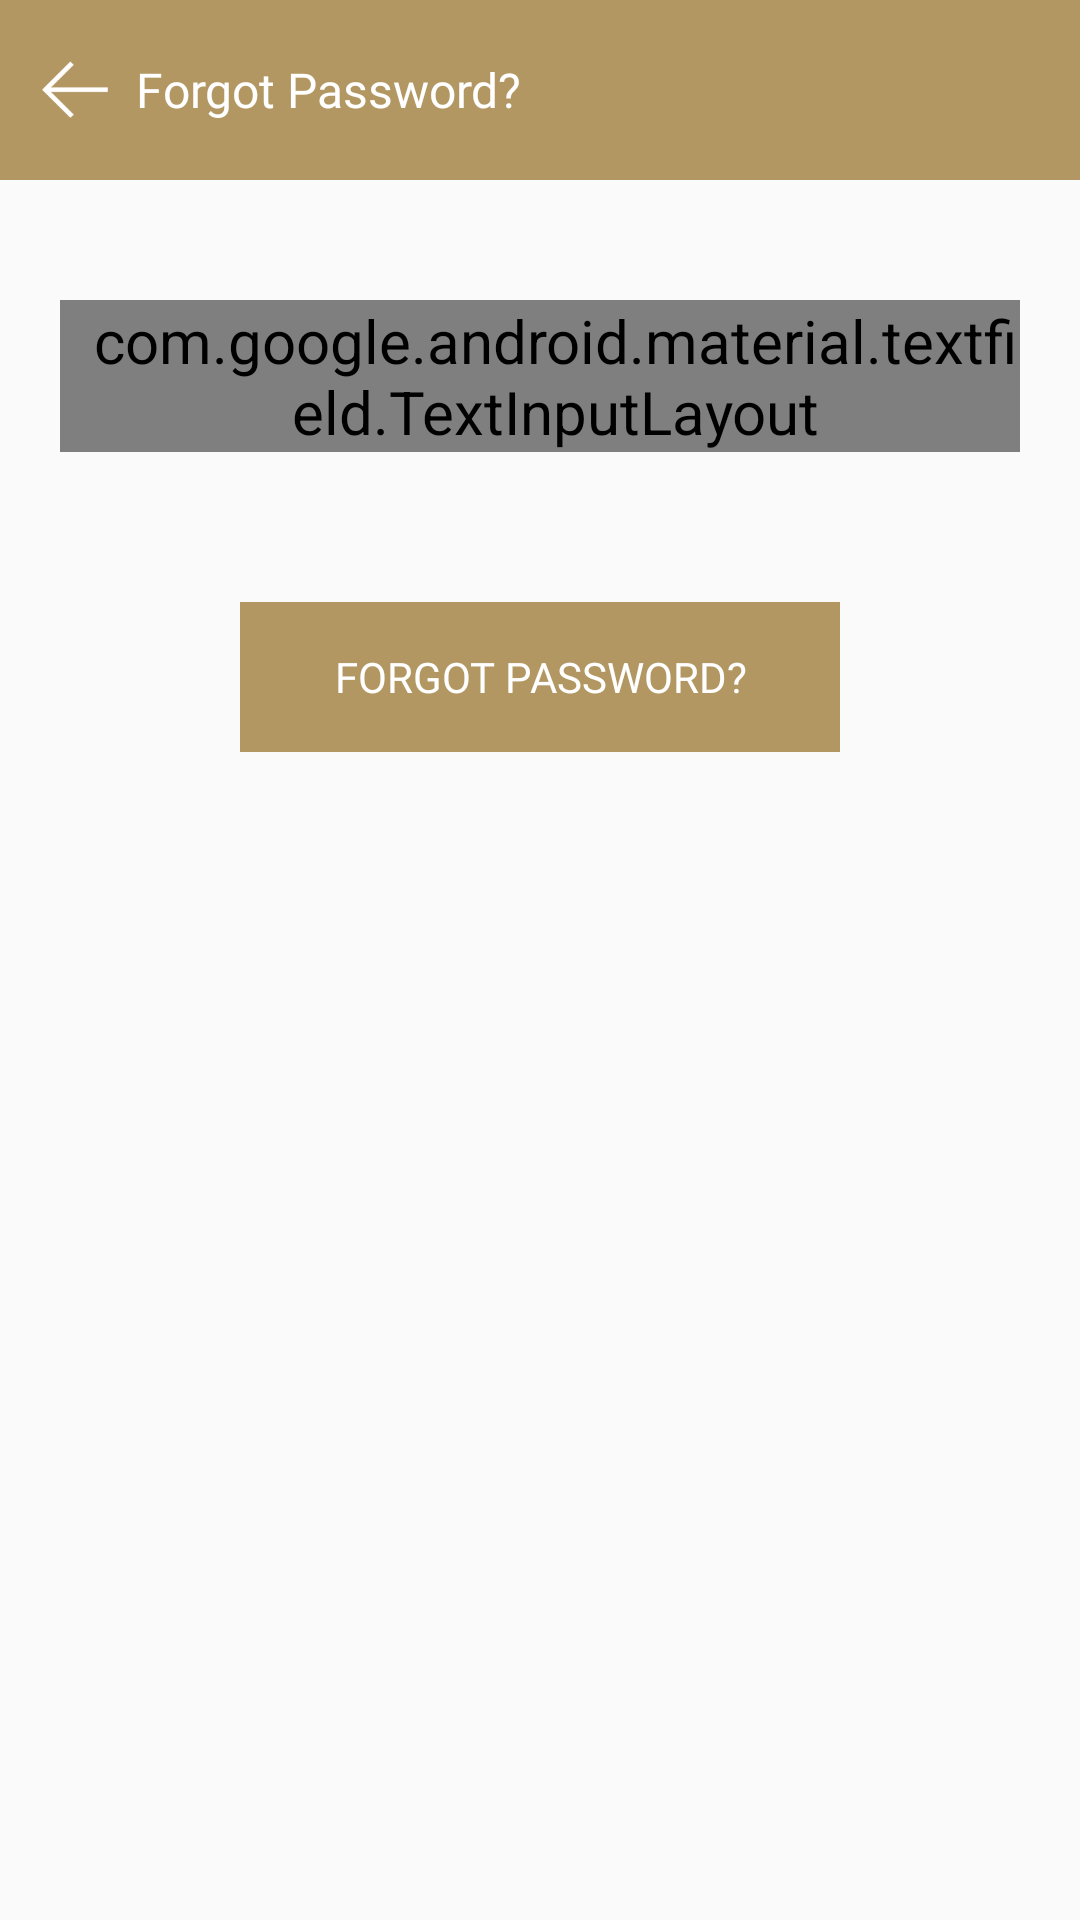

The Android layout XML behind this screen, and the referenced resources:
<!-- AndroidManifest.xml: application theme AppTheme -->
<!-- res/layout/activity_forgot_password.xml -->
<?xml version="1.0" encoding="utf-8"?>
<RelativeLayout xmlns:android="http://schemas.android.com/apk/res/android"
    xmlns:app="http://schemas.android.com/apk/res-auto"
    xmlns:tools="http://schemas.android.com/tools"
    android:layout_width="match_parent"
    android:layout_height="match_parent"
    tools:context=".Activity.ForgotPasswordActivity">



    <ScrollView
        android:layout_width="match_parent"
        android:layout_height="match_parent">
    <LinearLayout
        android:layout_width="match_parent"
        android:layout_height="wrap_content"
        android:orientation="vertical">



    <RelativeLayout
        android:layout_width="match_parent"
        android:layout_height="60dp"
        android:background="@color/golden_color">

        <ImageView
            android:id="@+id/img_Back"
            android:layout_width="50dp"
            android:layout_height="50dp"
            android:padding="14dp"
            android:background="?actionBarItemBackground"
            android:layout_centerVertical="true"
            android:src="@drawable/back_90"/>


        <TextView
            android:layout_width="match_parent"
            android:layout_height="match_parent"
            android:layout_alignParentBottom="true"
            android:layout_marginLeft="-5dp"
            android:layout_marginBottom="0dp"
            android:layout_toRightOf="@id/img_Back"
            android:fontFamily="@font/opensans_regular"
            android:gravity="center_vertical"
            android:text="@string/forgot_password"
            android:textColor="@color/white_color"
            android:textSize="16sp" />
    </RelativeLayout>


        <com.google.android.material.textfield.TextInputLayout
            android:id="@+id/txt_IL"
            android:layout_width="match_parent"
            android:layout_height="wrap_content"
            android:layout_marginLeft="20dp"
            android:layout_marginRight="20dp"
            android:layout_marginTop="40dp"
            android:theme="@style/myTextInputLabel"
            style="@style/Widget.MaterialComponents.TextInputLayout.OutlinedBox"
            android:paddingLeft="10dp"  >


            <com.google.android.material.textfield.TextInputEditText

                android:id="@+id/edt_Email"
                android:layout_width="match_parent"
                android:layout_height="wrap_content"
                android:hint="@string/email_Address"
                android:maxLength="30"
                android:fontFamily="@font/opensans_regular"
                android:textColorHint="@color/black_color"
                android:textSize="14sp">


            </com.google.android.material.textfield.TextInputEditText>

        </com.google.android.material.textfield.TextInputLayout>

        <RelativeLayout
            android:id="@+id/rl_SignUp"
            android:layout_width="200dp"
            android:layout_gravity="center"
            android:layout_marginTop="50dp"
            android:layout_height="wrap_content"
            >

            <Button
                android:id="@+id/txt_forgot"
                android:layout_width="match_parent"
                android:layout_height="50dp"
                android:background="@color/golden_color"
                android:elevation="6dp"
                android:gravity="center"
                android:fontFamily="@font/opensans_regular"
                android:text="@string/forgot_password"
                android:textColor="@color/white_color"
                android:textSize="14sp" />


        </RelativeLayout>



    </LinearLayout>
    </ScrollView>


    <com.github.ybq.android.spinkit.SpinKitView
        xmlns:app="http://schemas.android.com/apk/res-auto"
        android:id="@+id/spin_kit"
        android:layout_width="70dp"
        android:layout_gravity="center"
        android:layout_height="70dp"
        android:visibility="gone"
        android:layout_centerInParent="true"
        style="@style/SpinKitView.FadingCircle"
        app:SpinKit_Color="@color/golden_color" />
</RelativeLayout>
<!-- resources referenced by this layout -->
<resources>
  <color name="black_color">#000</color>
  <color name="golden_color">#b29763</color>
  <color name="white_color">#fff</color>
  <!-- drawable back_90: png bitmap (drawable, 3805 bytes) -->
  <string name="email_Address">Email Address</string>
  <string name="forgot_password">Forgot Password?</string>
  <style name="myTextInputLabel" parent="TextAppearance.AppCompat">
          
          <item name="android:textColorHint">@color/black_color</item>
          <item name="android:textSize">20sp</item>
          <item name="colorAccent">@color/colorAccent</item>
          <item name="colorControlNormal">@color/black_color</item>
          <item name="colorControlActivated">@color/golden_color</item>
      </style>
  <style name="AppTheme" parent="Theme.AppCompat.Light.NoActionBar">
          
          <item name="colorPrimary">@color/golden_color</item>
          <item name="colorPrimaryDark">@color/colorPrimaryDark</item>
          <item name="colorAccent">@color/colorAccent</item>
      </style>
  <color name="colorAccent">#b29763</color>
  <color name="colorPrimaryDark">#C4B29763</color>
</resources>
